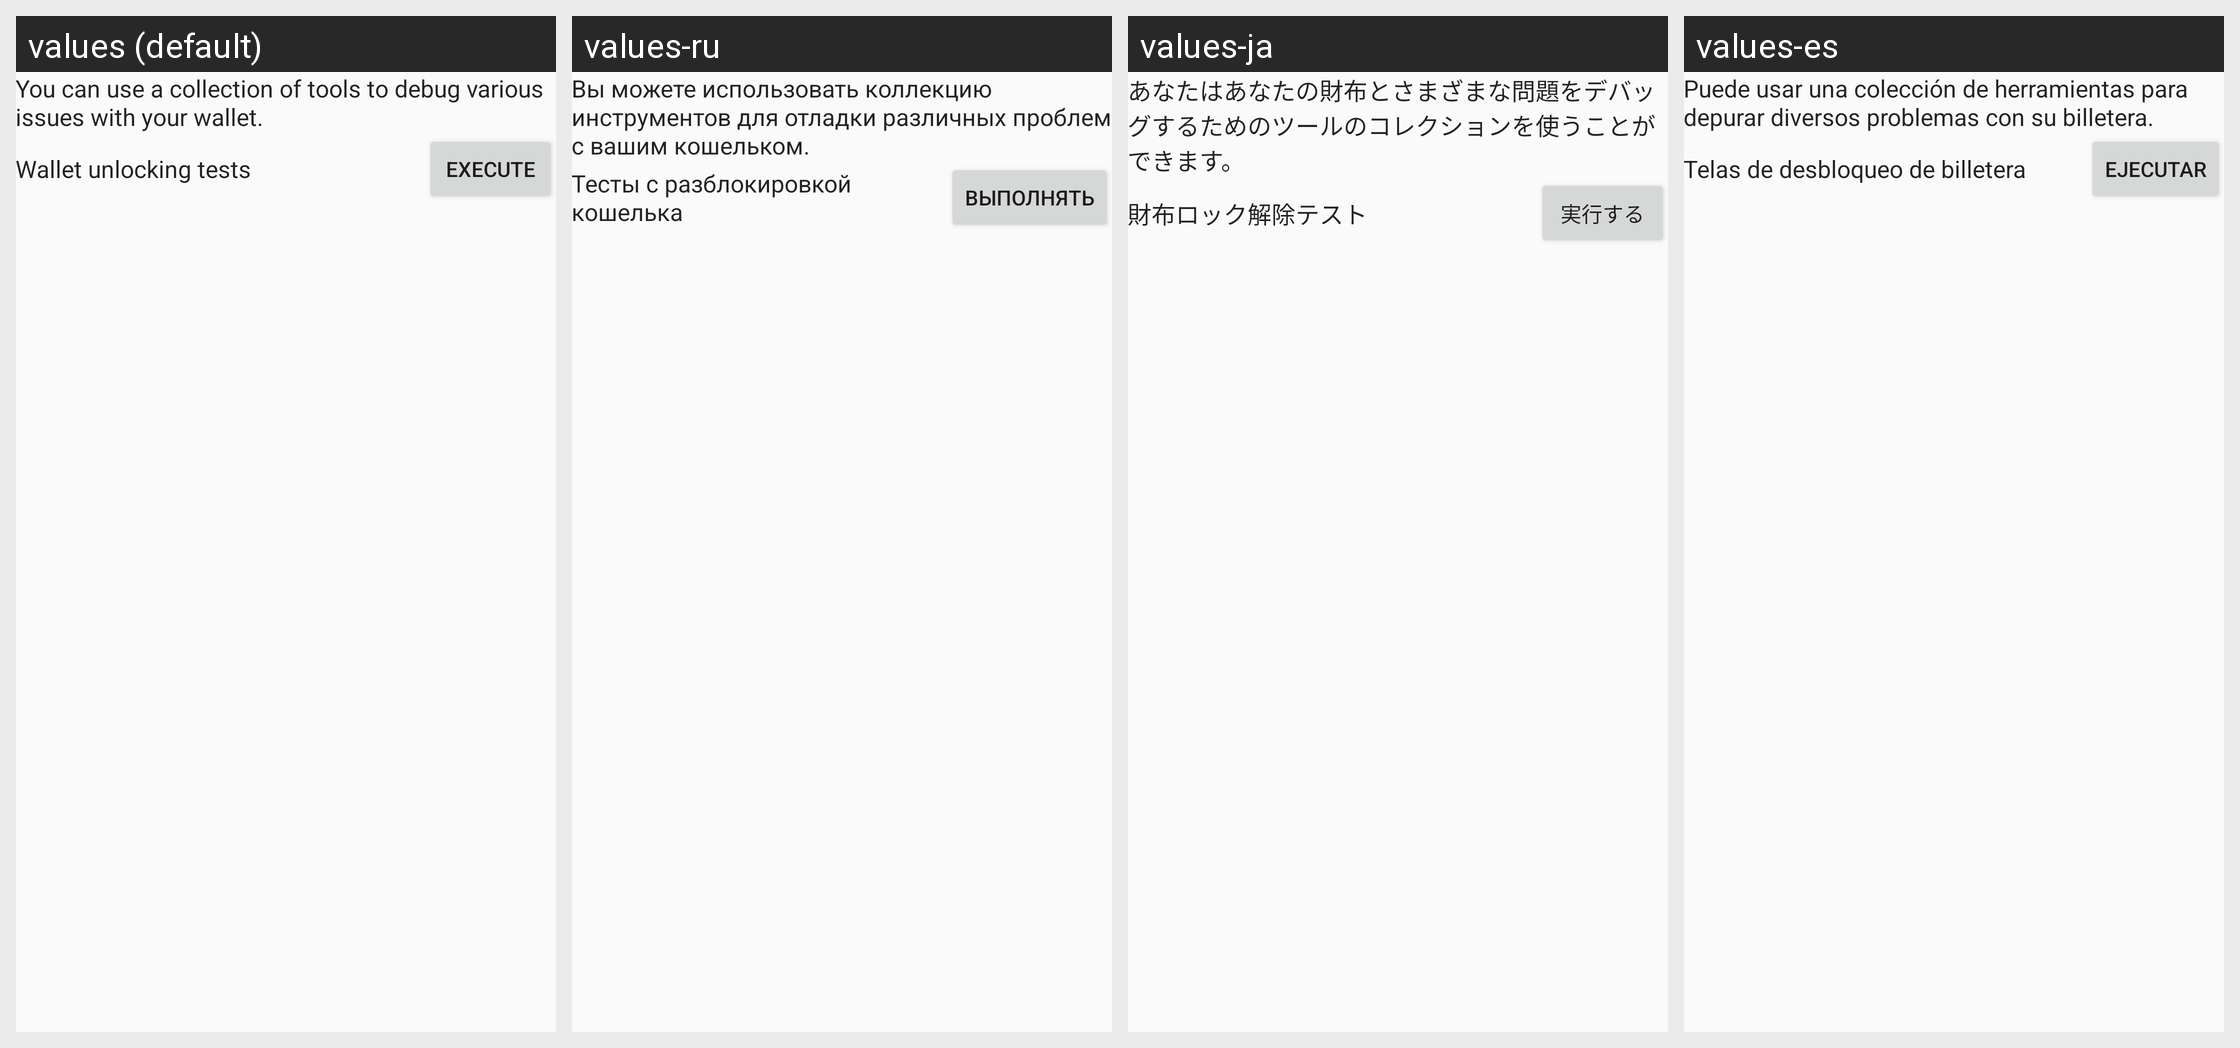

Translations of the strings shown on this Android screen, per locale in the grid:
Android screen res/layout/fragment_debugging.xml rendered under 4 locales, left to right: values (default), values-ru, values-ja, values-es. Device: Nexus 5 (rendered at 1080×1920; each locale shown at half size, 540×960, under a caption strip naming it); theme AppTheme.
Other locales in the repository, not shown: values-el, values-it, values-pt-rBR, values-zh.
Strings drawn on this screen, with the default value and each locale's value (text and hints the layout hard-codes, and strings that could not be matched under every locale, appear in the picture but are not listed):

debugging_info
  values: You can use a collection of tools to debug various issues with your wallet.
  values-ru: Вы можете использовать коллекцию инструментов для отладки различных проблем с вашим кошельком.
  values-ja: あなたはあなたの財布とさまざまな問題をデバッグするためのツールのコレクションを使うことができます。
  values-es: Puede usar una colección de herramientas para depurar diversos problemas con su billetera.

debugging_test_wallet_password
  values: Wallet unlocking tests
  values-ru: Тесты с разблокировкой кошелька
  values-ja: 財布ロック解除テスト
  values-es: Telas de desbloqueo de billetera

button_execute
  values: Execute
  values-ru: Выполнять
  values-ja: 実行する
  values-es: Ejecutar
